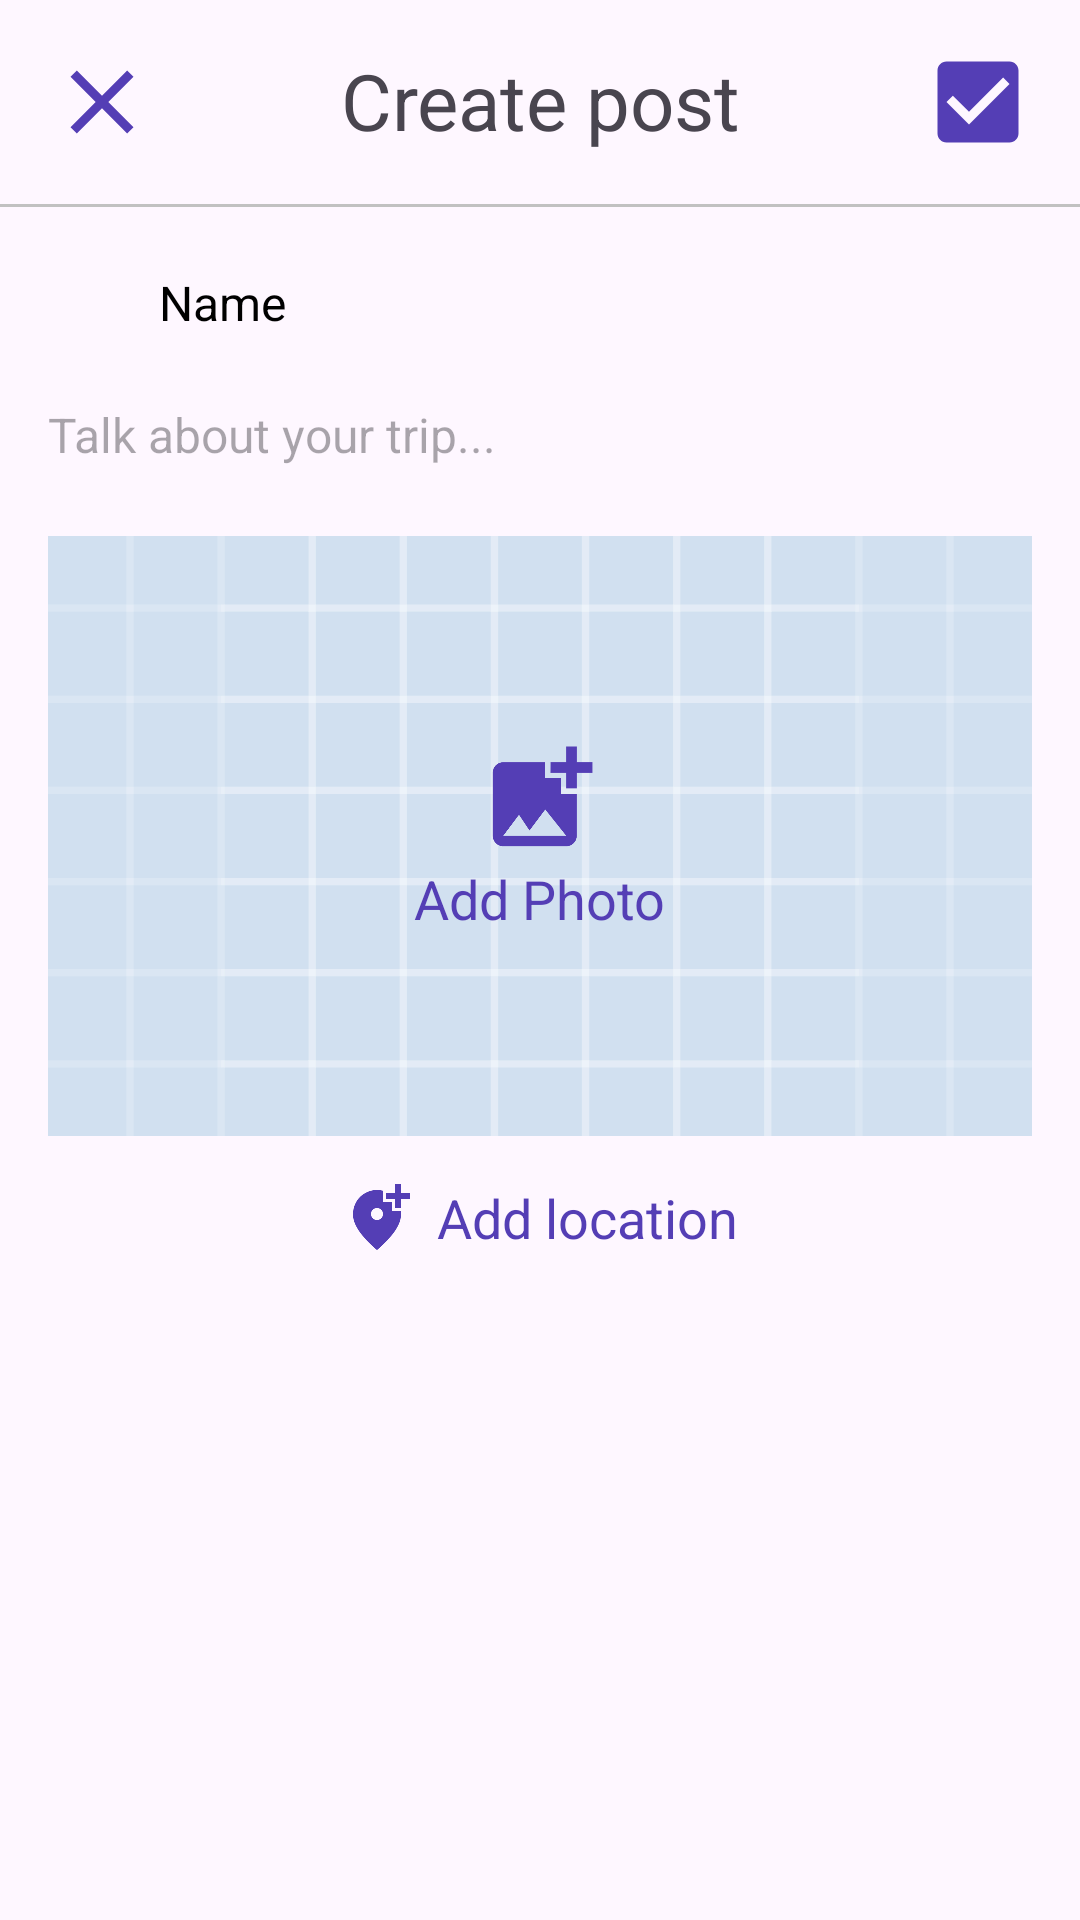

Here is an Android app screen rendered from its layout file. Give the layout XML and the strings, colors and styles it references.
<!-- AndroidManifest.xml: application theme Theme.ViewAndroidApp -->
<!-- res/layout/activity_create_post.xml -->
<?xml version="1.0" encoding="utf-8"?>
<LinearLayout xmlns:android="http://schemas.android.com/apk/res/android"
    xmlns:tools="http://schemas.android.com/tools"
    android:layout_width="match_parent"
    android:layout_height="match_parent"
    android:layoutDirection="ltr"
    android:orientation="vertical"
    tools:context=".CreatePostActivity"
    tools:ignore="MissingDefaultResource">

    <RelativeLayout
        android:layout_width="match_parent"
        android:layout_height="wrap_content"
        android:gravity="center_vertical"
        android:orientation="horizontal"
        android:paddingTop="16dp"
        android:paddingBottom="16dp">

        <ImageButton
            android:id="@+id/closeButton"
            android:layout_width="wrap_content"
            android:layout_height="wrap_content"
            android:background="@null"
            android:onClick="onIconCloseClick"
            android:paddingStart="16dp"
            android:layout_alignParentStart="true"
            android:src="@drawable/close_icon"
            tools:ignore="RtlSymmetry" />

        <TextView
            android:layout_width="wrap_content"
            android:layout_height="wrap_content"
            android:layout_centerHorizontal="true"
            android:layout_gravity="center_vertical"
            android:gravity="center"
            android:text="Create post"
            android:textSize="26sp" />

        <ImageButton
            android:id="@+id/saveButton"
            android:layout_width="wrap_content"
            android:layout_height="wrap_content"
            android:background="@null"
            android:onClick="onIconCheckClick"
            android:paddingEnd="16dp"
            android:layout_alignParentEnd="true"
            android:src="@drawable/check_icon"
            tools:ignore="RtlSymmetry" />

    </RelativeLayout>

    
    <View
        android:layout_width="match_parent"
        android:layout_height="1dp"
        android:background="#C1C1C1" />

    <LinearLayout
        android:layout_width="match_parent"
        android:layout_height="wrap_content"
        android:orientation="vertical"
        android:padding="16dp">

        
        <RelativeLayout
            android:layout_width="match_parent"
            android:layout_height="wrap_content">

            
            <ImageView
                android:id="@+id/profilePicture"
                android:layout_width="34dp"
                android:layout_height="34dp"
                android:src="@drawable/account_icon"
                android:scaleType="centerCrop"
                android:layout_alignParentStart="true"
                android:layout_centerVertical="true"/>

            
            <LinearLayout
                android:id="@+id/nameAndDate"
                android:layout_width="match_parent"
                android:layout_height="wrap_content"
                android:layout_toEndOf="@id/profilePicture"
                android:orientation="vertical"
                android:gravity="center_vertical">

                <TextView
                    android:id="@+id/name"
                    android:layout_width="wrap_content"
                    android:layout_height="wrap_content"
                    android:text="Name"
                    android:textSize="16sp"
                    android:textColor="@color/black"
                    android:layout_marginStart="3dp"
                    android:layout_marginTop="5dp"/>
            </LinearLayout>
        </RelativeLayout>

        
        <EditText
            android:id="@+id/postDescription"
            android:layout_width="match_parent"
            android:layout_height="wrap_content"
            android:hint="Talk about your trip..."
            android:textSize="16sp"
            android:textColor="@color/black"
            android:background="@null"
            android:layout_marginTop="15dp"
            android:layout_marginBottom="15dp"/>

        <RelativeLayout
            android:layout_width="match_parent"
            android:layout_height="200dp"
            android:layout_marginTop="8dp"
            android:clickable="true"
            android:focusable="true"
            android:onClick="onAddPhotoClick">

            
            <ImageView
                android:id="@+id/addPhoto"
                android:layout_width="match_parent"
                android:layout_height="match_parent"
                android:scaleType="centerCrop"
                android:src="@drawable/ic_launcher_background" />

            <RelativeLayout
                android:layout_width="wrap_content"
                android:layout_height="wrap_content"
                android:layout_centerInParent="true">

                <ImageView
                    android:id="@+id/addPhotoIcon"
                    android:layout_width="wrap_content"
                    android:layout_height="wrap_content"
                    android:layout_centerHorizontal="true"
                    android:src="@drawable/add_photo_icon" />

                <TextView
                    android:layout_width="wrap_content"
                    android:layout_height="wrap_content"
                    android:layout_below="@id/addPhotoIcon"
                    android:layout_centerHorizontal="true"
                    android:text="Add Photo"
                    android:textColor="@color/my_primary"
                    android:textSize="18sp" />
            </RelativeLayout>
        </RelativeLayout>

        <RelativeLayout
            android:layout_width="match_parent"
            android:layout_height="wrap_content"
            android:layout_marginTop="15dp">

            <RelativeLayout
                android:layout_width="wrap_content"
                android:layout_height="wrap_content"
                android:layout_centerHorizontal="true"
                android:clickable="true"
                android:focusable="true"
                android:onClick="onAddLocationClick">

                
                <ImageView
                    android:id="@+id/locationIcon"
                    android:layout_width="wrap_content"
                    android:layout_height="wrap_content"
                    android:src="@drawable/location_icon"
                    android:layout_centerVertical="true" />

                
                <TextView
                    android:id="@+id/location"
                    android:layout_width="wrap_content"
                    android:layout_height="wrap_content"
                    android:layout_toEndOf="@id/locationIcon"
                    android:layout_marginStart="8dp"
                    android:text="Add location"
                    android:textColor="@color/my_primary"
                    android:textSize="18sp"
                    android:layout_centerVertical="true" />
            </RelativeLayout>
        </RelativeLayout>
    </LinearLayout>
</LinearLayout>
<!-- resources referenced by this layout -->
<resources>
  <color name="black">#FF000000</color>
  <color name="my_primary">#543EB5</color>
  <!-- drawable add_photo_icon (drawable) -->
  <vector android:height="42dp" android:tint="@color/my_primary"
      android:viewportHeight="24" android:viewportWidth="24"
      android:width="42dp" xmlns:android="http://schemas.android.com/apk/res/android">
      <path android:fillColor="@android:color/white" android:pathData="M19,7v2.99s-1.99,0.01 -2,0L17,7h-3s0.01,-1.99 0,-2h3L17,2h2v3h3v2h-3zM16,11L16,8h-3L13,5L5,5c-1.1,0 -2,0.9 -2,2v12c0,1.1 0.9,2 2,2h12c1.1,0 2,-0.9 2,-2v-8h-3zM5,19l3,-4 2,3 3,-4 4,5L5,19z"/>
  </vector>
  <!-- drawable check_icon (drawable) -->
  <vector android:height="36dp" android:tint="@color/my_primary"
      android:viewportHeight="24" android:viewportWidth="24"
      android:width="36dp" xmlns:android="http://schemas.android.com/apk/res/android">
      <path android:fillColor="@android:color/white" android:pathData="M19,3L5,3c-1.11,0 -2,0.9 -2,2v14c0,1.1 0.89,2 2,2h14c1.11,0 2,-0.9 2,-2L21,5c0,-1.1 -0.89,-2 -2,-2zM10,17l-5,-5 1.41,-1.41L10,14.17l7.59,-7.59L19,8l-9,9z"/>
  </vector>
  <!-- drawable close_icon (drawable) -->
  <vector android:height="36dp" android:tint="@color/my_primary"
      android:viewportHeight="24" android:viewportWidth="24"
      android:width="36dp" xmlns:android="http://schemas.android.com/apk/res/android">
      <path android:fillColor="@android:color/white" android:pathData="M19,6.41L17.59,5 12,10.59 6.41,5 5,6.41 10.59,12 5,17.59 6.41,19 12,13.41 17.59,19 19,17.59 13.41,12z"/>
  </vector>
  <!-- drawable ic_launcher_background: vector/xml drawable (drawable, 5610 chars, omitted) -->
  <!-- drawable location_icon (drawable) -->
  <vector android:height="24dp" android:tint="@color/my_primary"
      android:viewportHeight="24" android:viewportWidth="24"
      android:width="24dp" xmlns:android="http://schemas.android.com/apk/res/android">
      <path android:fillColor="@android:color/white" android:pathData="M20,1v3h3v2h-3v3h-2L18,6h-3L15,4h3L18,1h2zM12,13c1.1,0 2,-0.9 2,-2s-0.9,-2 -2,-2 -2,0.9 -2,2 0.9,2 2,2zM14,3.25L14,7h3v3h2.92c0.05,0.39 0.08,0.79 0.08,1.2 0,3.32 -2.67,7.25 -8,11.8 -5.33,-4.55 -8,-8.48 -8,-11.8C4,6.22 7.8,3 12,3c0.68,0 1.35,0.08 2,0.25z"/>
  </vector>
  <style name="Theme.ViewAndroidApp" parent="Base.Theme.ViewAndroidApp" />
  <style name="Base.Theme.ViewAndroidApp" parent="Theme.Material3.DayNight.NoActionBar">
          
          <item name="colorPrimary">@color/my_primary</item>
          <item name="android:statusBarColor">@color/my_primary</item>
      </style>
</resources>
